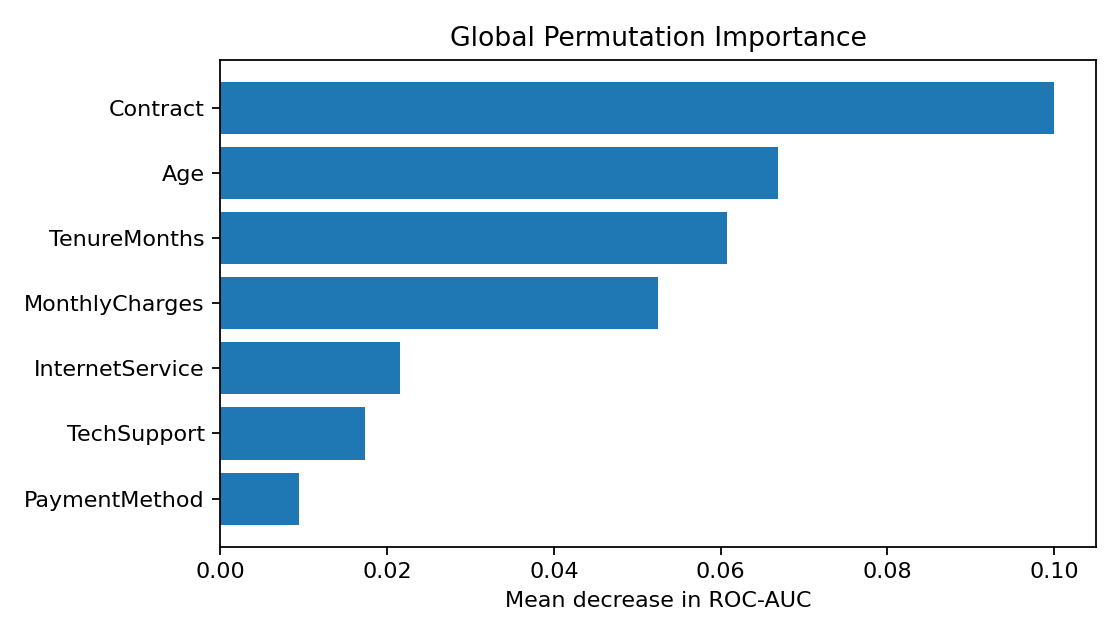

The data file committed next to this chart (first rows):
feature, importance_mean, importance_std
Contract, 0.1, 0.01549
Age, 0.0669, 0.01406
TenureMonths, 0.06075, 0.009062
MonthlyCharges, 0.05253, 0.006597
InternetService, 0.02158, 0.006636
TechSupport, 0.01737, 0.004452
PaymentMethod, 0.009437, 0.005848
